Run: headless pygame with SDL's dummy video driver; simulated clock (each Clock.tick advances the game by its frame time, no real sleeping); random seed 0; keys injected as events and as key.get_pressed() state; no mouse input.
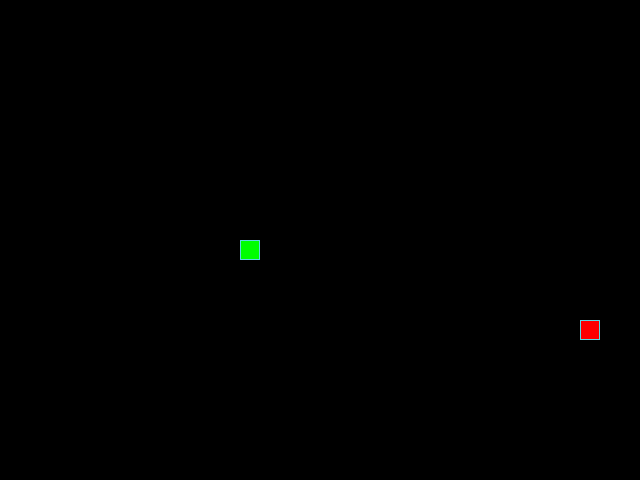
Frame 1 of 4 · flips 1–60 · no input
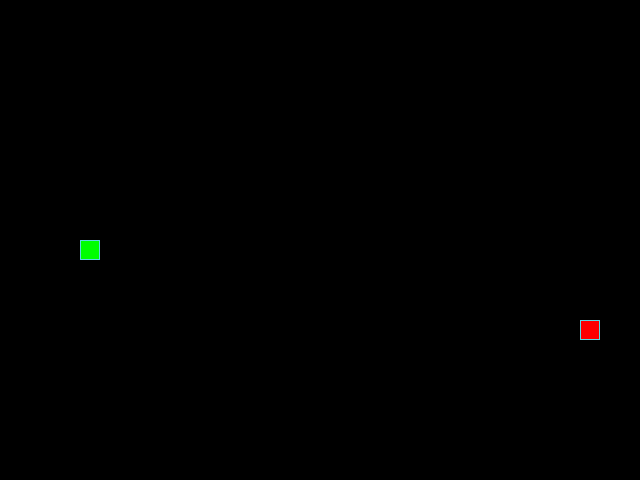
Frame 2 of 4 · flips 61–180 · tapped SPACE, RETURN · held RIGHT (→), D
Frame 3 of 4 · flips 181–300 · held DOWN (↓), S · screen unchanged from frame 2, image omitted
Frame 4 of 4 · flips 301–420 · held LEFT (←), A, UP (↑), W · screen same as frame 1, image omitted

The pygame program that drew these frames:

from random import randint

import pygame

pygame.init()

SCREEN_WIDTH, SCREEN_HEIGHT = 640, 480
GRID_SIZE = 20
GRID_WIDTH = SCREEN_WIDTH // GRID_SIZE
GRID_HEIGHT = SCREEN_HEIGHT // GRID_SIZE
SCREEN_START = 20


UP = (0, -1)
DOWN = (0, 1)
LEFT = (-1, 0)
RIGHT = (1, 0)

BOARD_BACKGROUND_COLOR = (0, 0, 0)

BORDER_COLOR = (93, 216, 228)

APPLE_COLOR = (255, 0, 0)

SNAKE_COLOR = (0, 255, 0)

SPEED = 20

screen = pygame.display.set_mode((SCREEN_WIDTH, SCREEN_HEIGHT), 0, 32)

pygame.display.set_caption('Змейка')

clock = pygame.time.Clock()


class GameObject:
    """Это базовый класс, от него наследуются другие объекты."""

    def __init__(self, bg_color=None):
        self.position = ((SCREEN_WIDTH // 2), (SCREEN_HEIGHT // 2))
        self.body_color = bg_color

    def draw(self):
        """Метод определяет, как будет отрисовываться объект."""
        pass

    def draw_1(self, surface, position):
        """Метод определяет, как будет отрисовываться объект."""
        rect = pygame.Rect(
            position,
            (GRID_SIZE, GRID_SIZE)
        )
        pygame.draw.rect(surface, self.body_color, rect)
        pygame.draw.rect(surface, BORDER_COLOR, rect, 1)


class Apple(GameObject):
    """Класс для яблока"""

    def __init__(self, bg_color=APPLE_COLOR):
        super().__init__(bg_color)
        self.randomize_position()

    def randomize_position(self):
        """Задает случайную координату"""
        while True:
            x_position = randint(SCREEN_START, SCREEN_WIDTH - GRID_SIZE)
            y_position = randint(SCREEN_START, SCREEN_HEIGHT - GRID_SIZE)
            if x_position % 20 == 0 and y_position % 20 == 0:
                self.position = (x_position, y_position)
                break

    def draw(self, surface):
        """Метод определяет, как будет отрисовываться объект."""
        self.draw_1(surface, self.position)


class Snake(GameObject):
    """Класс для змеи."""

    def __init__(self, bg_color=SNAKE_COLOR):
        super().__init__(bg_color)
        self.direction = RIGHT
        self.next_direction = None
        self.positions = [self.position]
        self.reset()

    def update_direction(self):
        """Обновляет направление движения змейки."""
        if self.next_direction:
            self.direction = self.next_direction
            self.next_direction = None

    def move(self):
        """Обновляет позицию змейки."""
        head_1, head_2 = self.get_head_position()
        direction_1, direction_2 = self.direction
        title_1 = (head_1 + direction_1 * GRID_SIZE) % SCREEN_WIDTH
        title_2 = (head_2 + direction_2 * GRID_SIZE) % SCREEN_HEIGHT
        self.positions.insert(0, (title_1, title_2))

        if len(self.positions) > self.length:
            self.last = self.positions.pop()

    def draw(self, surface):
        """Метод определяет, как будет отрисовываться объект."""
        for position in self.positions[:-1]:
            self.draw_1(surface, position)
        self.draw_1(surface, self.positions[0])
        if self.last:
            last_rect = pygame.Rect(
                (self.last[0], self.last[1]),
                (GRID_SIZE, GRID_SIZE)
            )
            pygame.draw.rect(surface, BOARD_BACKGROUND_COLOR, last_rect)

    def get_head_position(self):
        """Возвращает позицию головы змейки."""
        return self.positions[0]

    def reset(self):
        """Сбрасывает змейку в начальное состояние."""
        self.length = 1
        self.positions = [(SCREEN_WIDTH // 2, SCREEN_HEIGHT // 2)]
        self.direction = RIGHT


def handle_keys(game_object):
    """Обрабатывает события клавиш."""
    for event in pygame.event.get():
        if event.type == pygame.QUIT:
            pygame.quit()
            raise SystemExit
        elif event.type == pygame.KEYDOWN:
            if event.key == pygame.K_UP and game_object.direction != DOWN:
                game_object.next_direction = UP
            elif event.key == pygame.K_DOWN and game_object.direction != UP:
                game_object.next_direction = DOWN
            elif event.key == pygame.K_LEFT and game_object.direction != RIGHT:
                game_object.next_direction = LEFT
            elif event.key == pygame.K_RIGHT and game_object.direction != LEFT:
                game_object.next_direction = RIGHT


def main():
    """Основной игровой цикл"""
    apple = Apple()
    snake = Snake()

    while True:
        handle_keys(snake)
        snake.update_direction()
        snake.move()
        apple.draw(screen)
        snake.draw(screen)

        if snake.positions == apple.position:
            apple.randomize_position()

        if snake.get_head_position() == apple.position:
            apple.randomize_position()
            snake.length += 1

        if snake.get_head_position() in snake.positions[1:]:
            snake.reset()
            screen.fill(BOARD_BACKGROUND_COLOR)

        pygame.display.update()
        clock.tick(SPEED)


if __name__ == '__main__':
    main()
